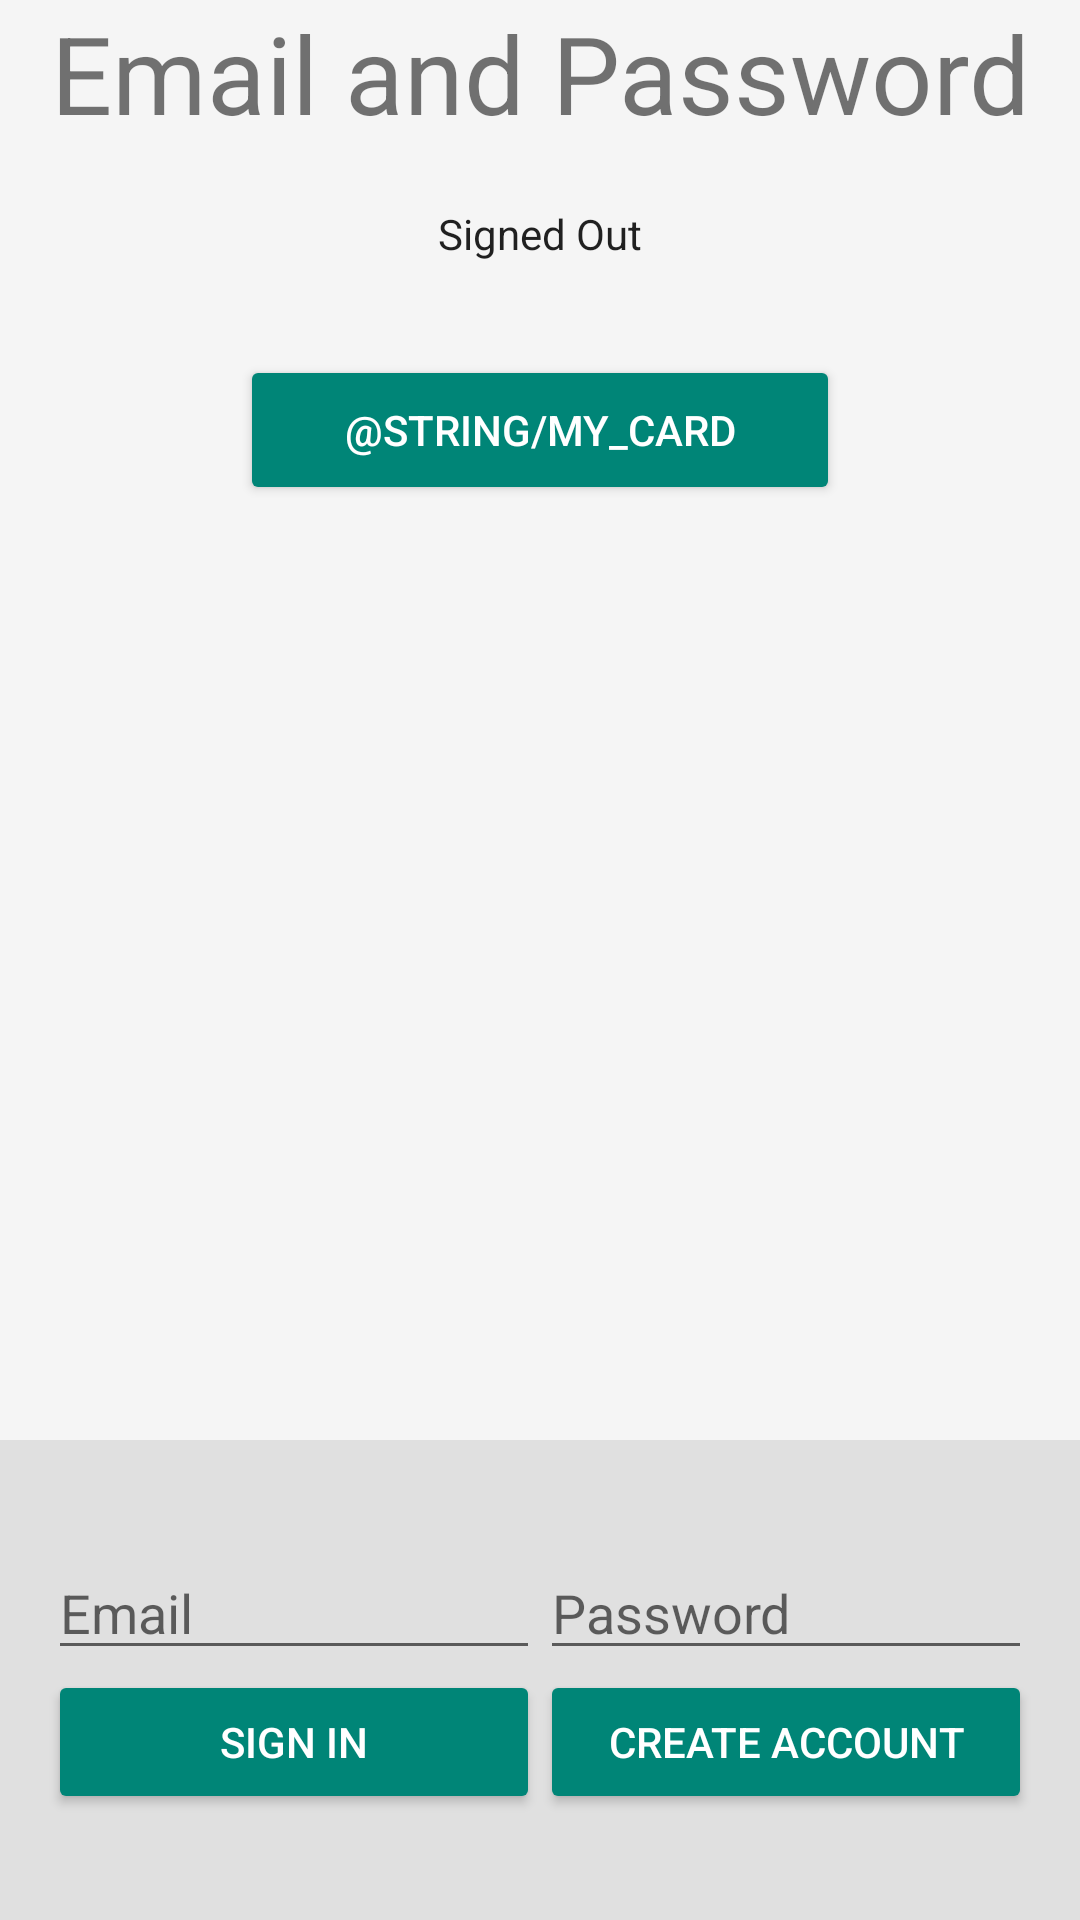

Produce the Android XML layout that renders to this screen, including the resource entries it uses.
<!-- AndroidManifest.xml: activity theme Theme.AppCompat.Light -->
<!-- res/layout/activity_emailpassword.xml -->
<LinearLayout xmlns:android="http://schemas.android.com/apk/res/android"
    xmlns:tools="http://schemas.android.com/tools"
    android:id="@+id/main_layout"
    android:layout_width="match_parent"
    android:layout_height="match_parent"
    android:background="@color/grey_100"
    android:orientation="vertical"
    android:weightSum="4">

    <LinearLayout
        android:layout_width="match_parent"
        android:layout_height="0dp"
        android:layout_weight="3"
        android:gravity="center_horizontal"
        android:orientation="vertical">

        
        
        
        
        
        
        

        <TextView
            android:id="@+id/title_text"
            android:layout_width="wrap_content"
            android:layout_height="wrap_content"
            android:layout_marginBottom="@dimen/title_bottom_margin"
            android:text="@string/emailpassword_title_text"
            android:theme="@style/ThemeOverlay.MyTitleText" />

        <TextView
            android:id="@+id/status"
            style="@style/ThemeOverlay.MyTextDetail"
            android:text="@string/signed_out" />

        <TextView
            android:id="@+id/detail"
            style="@style/ThemeOverlay.MyTextDetail"
            tools:text="Firebase User ID: 123456789abc" />

        <Button
            android:id="@+id/my_card"
            style="@style/Widget.AppCompat.Button.Colored"
            android:layout_width="200dp"
            android:layout_height="50dp"
            android:text="@string/my_card" />

    </LinearLayout>


    <RelativeLayout
        android:layout_width="fill_parent"
        android:layout_height="0dp"
        android:layout_weight="1"
        android:background="@color/grey_300"
        android:gravity="center_vertical">

        <LinearLayout
            android:id="@+id/email_password_fields"
            android:layout_width="fill_parent"
            android:layout_height="wrap_content"
            android:orientation="horizontal"
            android:paddingLeft="16dp"
            android:paddingRight="16dp">

            <EditText
                android:id="@+id/field_email"
                android:layout_width="0dp"
                android:layout_height="wrap_content"
                android:layout_weight="1"
                android:hint="@string/hint_email"
                android:inputType="textEmailAddress" />

            <EditText
                android:id="@+id/field_password"
                android:layout_width="0dp"
                android:layout_height="wrap_content"
                android:layout_weight="1"
                android:hint="@string/hint_password"
                android:inputType="textPassword" />
        </LinearLayout>

        <LinearLayout
            android:id="@+id/email_password_buttons"
            android:layout_width="fill_parent"
            android:layout_height="wrap_content"
            android:layout_below="@+id/email_password_fields"
            android:orientation="horizontal"
            android:paddingLeft="16dp"
            android:paddingRight="16dp">

            <Button
                android:id="@+id/email_sign_in_button"
                style="@style/Widget.AppCompat.Button.Colored"
                android:layout_width="0dp"
                android:layout_height="wrap_content"
                android:layout_weight="1"
                android:text="@string/sign_in"
            />

            <Button
                android:id="@+id/email_create_account_button"
                style="@style/Widget.AppCompat.Button.Colored"
                android:layout_width="0dp"
                android:layout_height="wrap_content"
                android:layout_weight="1"
                android:text="@string/create_account"
                />
        </LinearLayout>

        <LinearLayout
            android:id="@+id/signed_in_buttons"
            android:layout_width="fill_parent"
            android:layout_height="wrap_content"
            android:layout_centerInParent="true"
            android:orientation="horizontal"
            android:paddingLeft="16dp"
            android:paddingRight="16dp"
            android:visibility="gone"
            android:weightSum="2.0">

            <Button
                android:id="@+id/sign_out_button"
                style="@style/Widget.AppCompat.Button.Colored"
                android:layout_width="0dp"
                android:layout_height="wrap_content"
                android:layout_weight="1.0"
                android:text="@string/sign_out"
                />

            <Button
                android:id="@+id/verify_email_button"
                style="@style/Widget.AppCompat.Button.Colored"
                android:layout_width="0dp"
                android:layout_height="wrap_content"
                android:layout_weight="1.0"
                android:text="@string/verify_email"
               />

        </LinearLayout>

    </RelativeLayout>

</LinearLayout>
<!-- resources referenced by this layout -->
<resources>
  <color name="grey_100">#F5F5F5</color>
  <color name="grey_300">#E0E0E0</color>
  <dimen name="title_bottom_margin">16dp</dimen>
  <string name="create_account">Create Account</string>
  <string name="desc_firebase_lockup">Firebase logo and name</string>
  <string name="emailpassword_title_text">Email and Password</string>
  <string name="hint_email">Email</string>
  <string name="hint_password">Password</string>
  <string name="sign_in">Sign In</string>
  <string name="sign_out">Sign Out</string>
  <string name="signed_out">Signed Out</string>
  <string name="verify_email">Verify Email</string>
  <style name="ThemeOverlay.FirebaseIcon" parent="AppTheme">
          <item name="android:layout_marginTop">@dimen/icon_top_margin</item>
          <item name="android:layout_marginBottom">@dimen/icon_bottom_margin</item>
      </style>
  <style name="ThemeOverlay.MyTextDetail" parent="AppTheme">
          <item name="android:layout_width">wrap_content</item>
          <item name="android:layout_height">wrap_content</item>
          <item name="android:fadeScrollbars">true</item>
          <item name="android:gravity">center</item>
          <item name="android:maxLines">5</item>
          <item name="android:padding">4dp</item>
          <item name="android:scrollbars">vertical</item>
          <item name="android:textSize">14sp</item>
      </style>
  <style name="ThemeOverlay.MyTitleText" parent="AppTheme">
          <item name="android:gravity">center</item>
          <item name="android:textSize">36sp</item>
      </style>
  <dimen name="icon_top_margin">24dp</dimen>
  <dimen name="icon_bottom_margin">24dp</dimen>
</resources>
